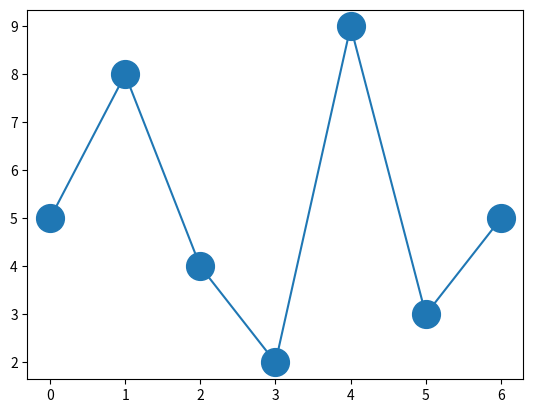

The matplotlib source for this figure:
import matplotlib.pyplot as plt
import numpy as np
x=np.array([5,8,4,2,9,3,5])
plt.plot(x,marker='o',markersize=20) #ms
plt.show()
